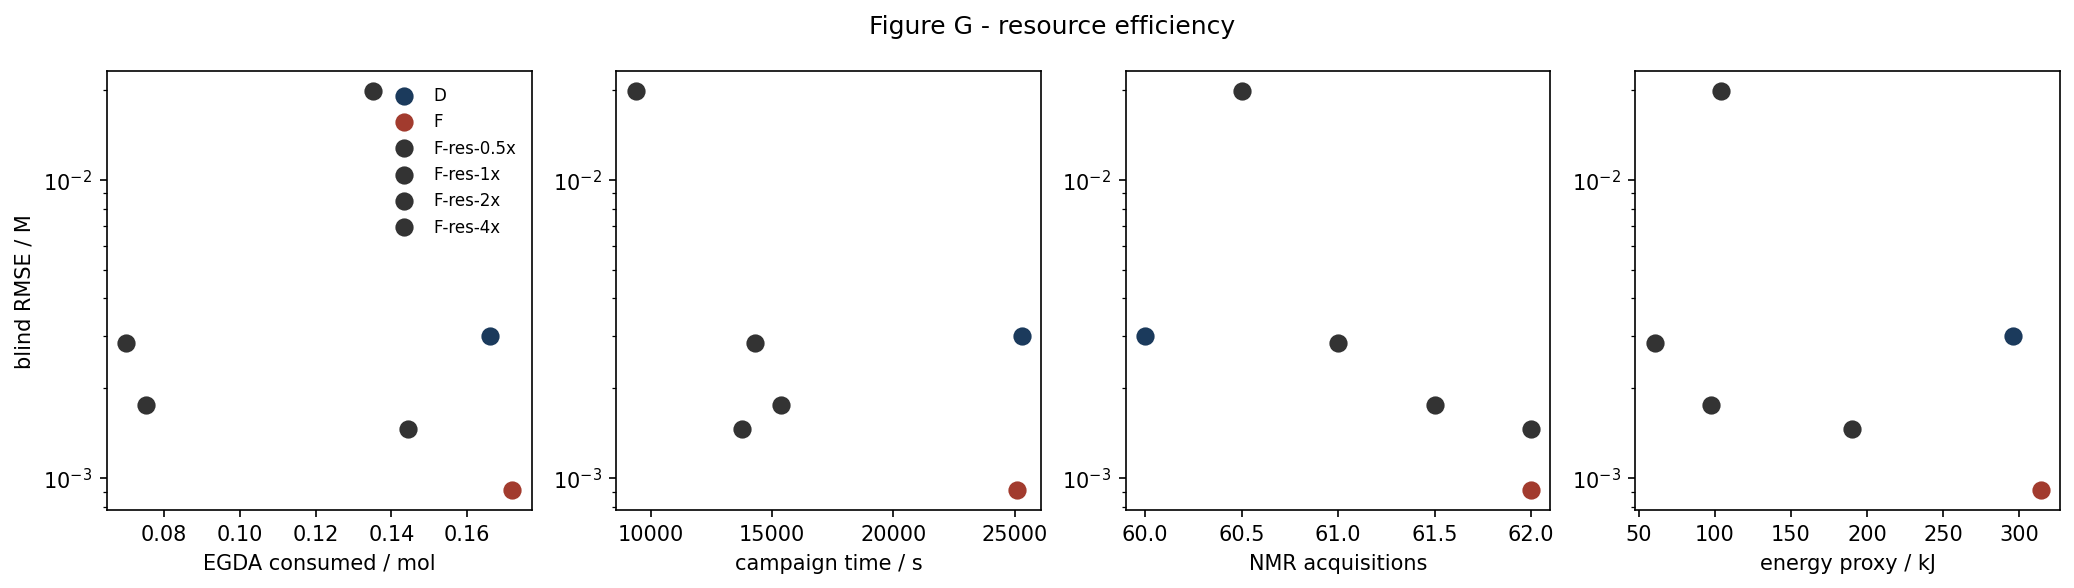

Source data for this figure (header and first rows):
strategy, egda_mol, time_s, nmr_acquisitions, energy_kJ, blind_rmse_M
D, 0.166, 25292, 60.0, 296.3, 0.003002
F, 0.1719, 25106, 62.0, 314.1, 0.0009096
F-res-0.5x, 0.1442, 13762, 62.0, 190.3, 0.001455
F-res-1x, 0.07533, 15349, 61.5, 97.63, 0.00175
F-res-2x, 0.07006, 14315, 61.0, 60.44, 0.002824
F-res-4x, 0.1351, 9378, 60.5, 104.3, 0.01984
